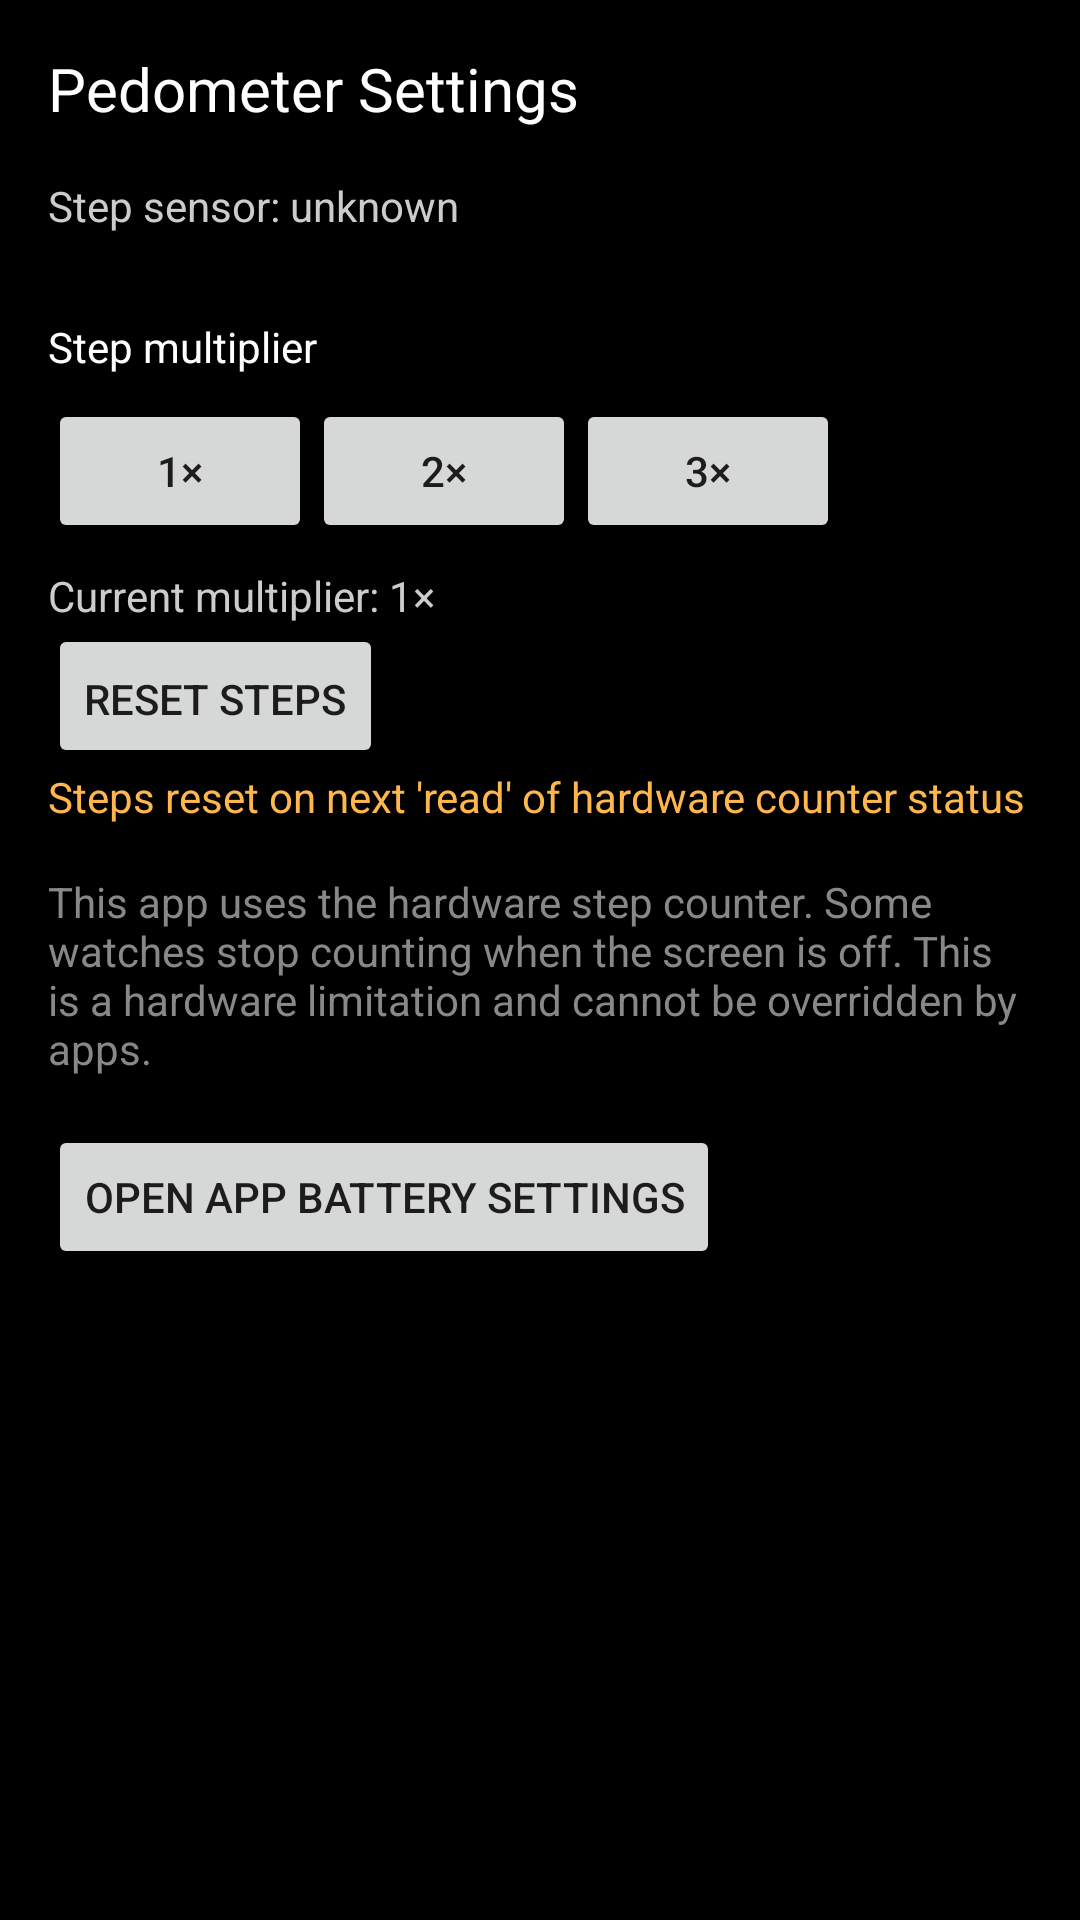

The Android layout XML behind this screen, and the referenced resources:
<!-- AndroidManifest.xml: fallback theme Theme.MaterialComponents.DayNight.NoActionBar -->
<!-- res/layout/activity_settings.xml -->
<?xml version="1.0" encoding="utf-8"?>
<ScrollView xmlns:android="http://schemas.android.com/apk/res/android"
    android:layout_width="match_parent"
    android:layout_height="match_parent"
    android:background="#000000"
    android:padding="16dp">

    <LinearLayout
        android:layout_width="match_parent"
        android:layout_height="wrap_content"
        android:orientation="vertical">

        <TextView
            android:layout_width="wrap_content"
            android:layout_height="wrap_content"
            android:text="Pedometer Settings"
            android:textSize="20sp"
            android:textColor="#FFFFFF"
            android:paddingBottom="16dp"/>

        <TextView
            android:id="@+id/sensorStatus"
            android:layout_width="wrap_content"
            android:layout_height="wrap_content"
            android:text="Step sensor: unknown"
            android:textColor="#CCCCCC"
            android:paddingBottom="12dp"/>

        <TextView
            android:layout_width="wrap_content"
            android:layout_height="wrap_content"
            android:text="Step multiplier"
            android:textColor="#FFFFFF"
            android:paddingTop="16dp"
            android:paddingBottom="8dp"/>

        <LinearLayout
            android:layout_width="wrap_content"
            android:layout_height="wrap_content"
            android:orientation="horizontal">

            <Button
                android:layout_width="wrap_content"
                android:layout_height="wrap_content"
                android:text="1×"
                android:onClick="setMultiplier1"/>

            <Button
                android:layout_width="wrap_content"
                android:layout_height="wrap_content"
                android:text="2×"
                android:onClick="setMultiplier2"/>

            <Button
                android:layout_width="wrap_content"
                android:layout_height="wrap_content"
                android:text="3×"
                android:onClick="setMultiplier3"/>
        </LinearLayout>

        <TextView
            android:id="@+id/multiplierStatus"
            android:layout_width="wrap_content"
            android:layout_height="wrap_content"
            android:text="Current multiplier: 1×"
            android:textColor="#CCCCCC"
            android:paddingTop="8dp"/>

        <Button
            android:layout_width="wrap_content"
            android:layout_height="wrap_content"
            android:text="Reset steps"
            android:paddingTop="12dp"
            android:onClick="resetSteps"/>

        <TextView
            android:id="@+id/infoText"
            android:layout_width="wrap_content"
            android:layout_height="wrap_content"
            android:text="Steps reset on next 'read' of hardware counter status"
            android:textColor="#FFB74D"
            android:paddingBottom="16dp"/>

        <TextView
            android:id="@+id/infoText"
            android:layout_width="wrap_content"
            android:layout_height="wrap_content"
            android:text="This app uses the hardware step counter. Some watches stop counting when the screen is off. This is a hardware limitation and cannot be overridden by apps."
            android:textColor="#888888"
            android:paddingBottom="16dp"/>

        <Button
            android:layout_width="wrap_content"
            android:layout_height="wrap_content"
            android:text="Open App Battery Settings"
            android:onClick="openAppSettings"/>

    </LinearLayout>
</ScrollView>
<!-- resources referenced by this layout -->
<resources>

</resources>
